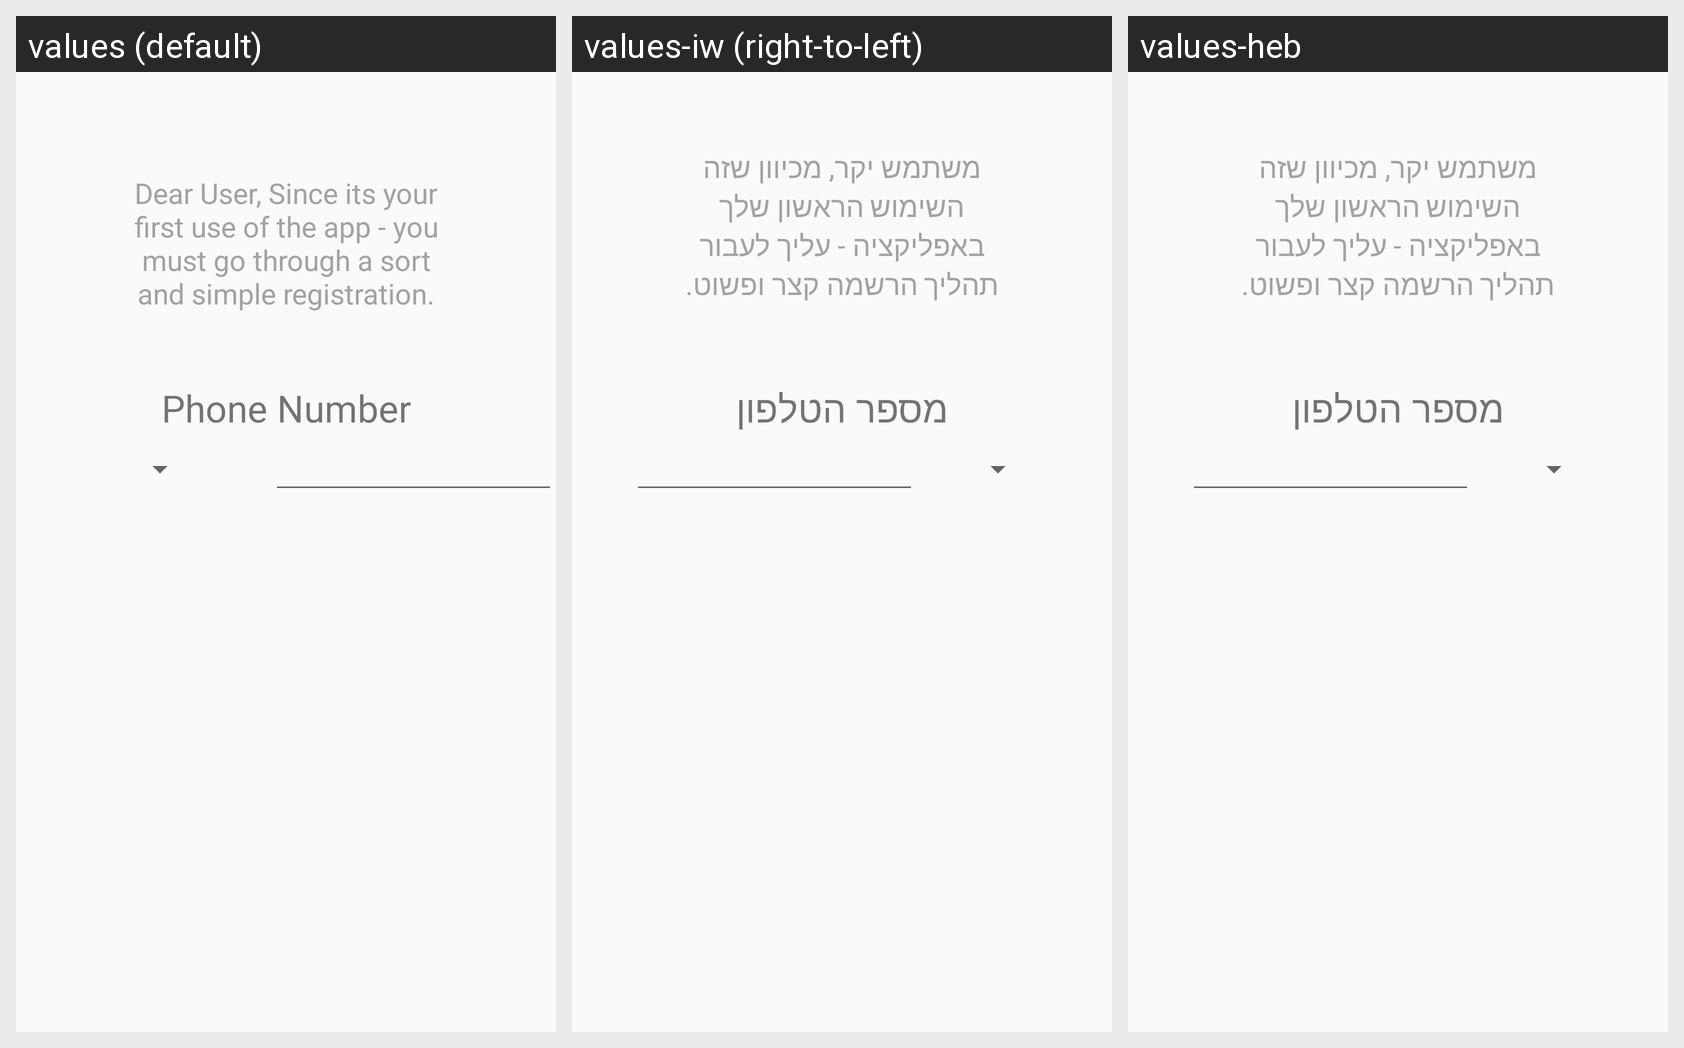

This grid shows one Android layout under several languages. Give, for every string resource on the screen, its name, the default text and each shown locale's text.
Android screen res/layout/activity_sms_login.xml rendered under 3 locales, left to right: values (default), values-iw (right-to-left), values-heb. Device: Nexus 5 (rendered at 1080×1920; each locale shown at half size, 540×960, under a caption strip naming it); theme AppTheme.
Strings drawn on this screen, with the default value and each locale's value (text and hints the layout hard-codes, and strings that could not be matched under every locale, appear in the picture but are not listed):

phoneNumber
  values: Phone Number
  values-iw: מספר הטלפון
  values-heb: מספר הטלפון

smsExp
  values: Dear User, Since its your first use of the app - you must go through a sort and simple registration.
  values-iw: משתמש יקר, מכיוון שזה השימוש הראשון שלך באפליקציה - עליך לעבור תהליך הרשמה קצר ופשוט. ‏
  values-heb: משתמש יקר, מכיוון שזה השימוש הראשון שלך באפליקציה - עליך לעבור תהליך הרשמה קצר ופשוט. ‏
